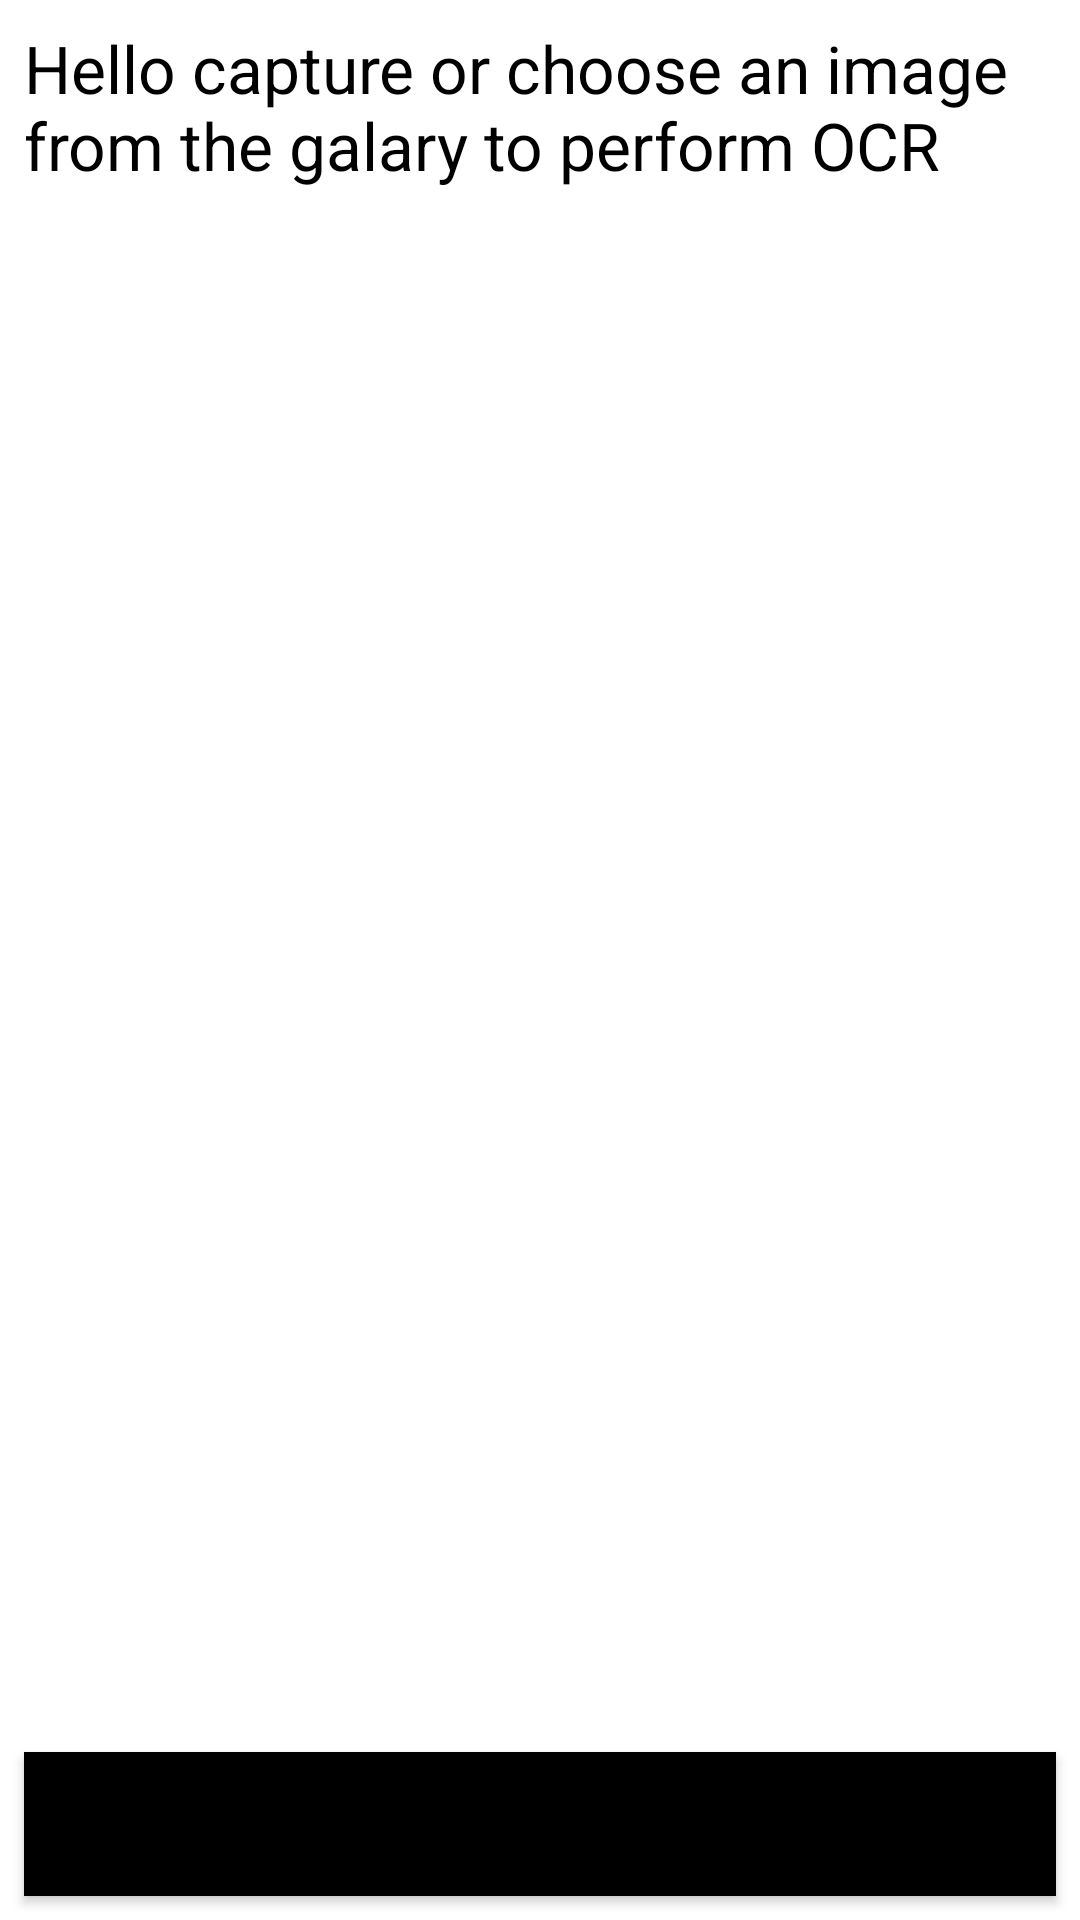

Reconstruct the res/layout file that produces this screen, plus the resources it refers to.
<!-- AndroidManifest.xml: application theme Theme.Ocrapplication -->
<!-- res/layout/activity_main.xml -->
<?xml version="1.0" encoding="utf-8"?>
<RelativeLayout xmlns:android="http://schemas.android.com/apk/res/android"
    xmlns:app="http://schemas.android.com/apk/res-auto"
    xmlns:tools="http://schemas.android.com/tools"
    android:layout_width="match_parent"
    android:layout_height="match_parent"
    tools:context=".MainActivity">

    <ScrollView
        android:layout_width="match_parent"
        android:layout_height="match_parent"
        android:layout_above="@+id/linear_holder"
        android:layout_alignParentTop="true"
        android:layout_marginStart="8dp"
        android:layout_marginTop="8dp"
        android:layout_marginEnd="8dp"
        android:layout_marginBottom="8dp"
        tools:ignore="UnknownId">

        <TextView
            android:id="@+id/textview_data"
            android:layout_width="match_parent"
            android:layout_height="wrap_content"
            android:text="Hello capture or choose an image from the galary to perform OCR"
            android:textColor="@color/black"
            android:textSize="22sp" />

    </ScrollView>
    <LinearLayout
        android:id="@+id/linear_holder"
        android:layout_alignParentBottom="true"
        android:layout_width="match_parent"
        android:layout_height="wrap_content">
        <Button
            android:id="@+id/button_capture"
            android:layout_width="0dp"
            android:layout_height="wrap_content"
            android:layout_weight="1"
            android:text="capture"
            android:textColor="@color/black"
            android:background="@color/black"
            android:layout_margin="8dp"
            tools:ignore="InvalidId" />
        <Button
            android:visibility="gone"
            android:id="@+id/button_copy"
            android:layout_width="0dp"
            android:layout_height="wrap_content"
            android:layout_weight="1"
            android:text="copy-text"
            android:textColor="@color/black"
            android:background="@color/black"
            android:layout_margin="8dp"/>
        <Button
            android:visibility="gone"
            android:id="@+id/button_next"
            android:layout_width="0dp"
            android:layout_height="wrap_content"
            android:layout_weight="1"
            android:text="next"
            android:textColor="@color/black"
            android:background="@color/black"
            android:layout_margin="8dp"/>
        <Button
            android:visibility="gone"
            android:id="@+id/button_verify"
            android:layout_width="0dp"
            android:layout_height="wrap_content"
            android:layout_weight="1"
            android:text="verify"
            android:textColor="@color/black"
            android:background="@color/black"
            android:layout_margin="8dp"/>


    </LinearLayout>



</RelativeLayout>
<!-- resources referenced by this layout -->
<resources>
  <style name="Theme.Ocrapplication" parent="Theme.MaterialComponents.DayNight.DarkActionBar">
          
          <item name="colorPrimary">@color/purple_500</item>
          <item name="colorPrimaryVariant">@color/purple_700</item>
          <item name="colorOnPrimary">@color/white</item>
          
          <item name="colorSecondary">@color/teal_200</item>
          <item name="colorSecondaryVariant">@color/teal_700</item>
          <item name="colorOnSecondary">@color/black</item>
          
          <item name="android:statusBarColor" tools:targetApi="l">?attr/colorPrimaryVariant</item>
          
      </style>
  <!-- not gathered from this repository: default colours our renderer supplied (Android Studio template values) -->
  <color name="purple_500">#FF6200EE</color>
  <color name="purple_700">#FF3700B3</color>
  <color name="teal_200">#FF03DAC5</color>
  <color name="teal_700">#FF018786</color>
  <color name="black">#FF000000</color>
  <color name="white">#FFFFFFFF</color>
</resources>
